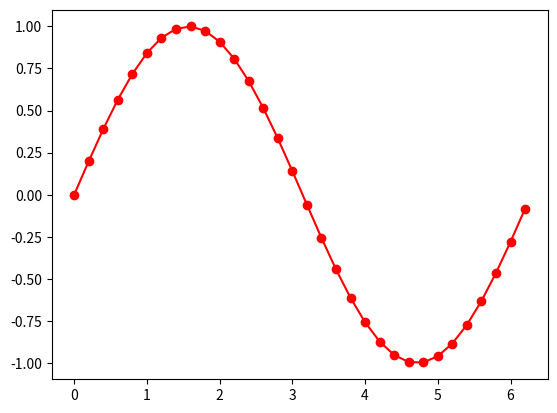

Write the Python code that produced this figure.
import matplotlib.pyplot as plt
import numpy as np

x = np.arange(0, 2 * np.pi, 0.2)
y = np.sin(x)

plt.plot(x, y, 'ro-')
plt.show()
